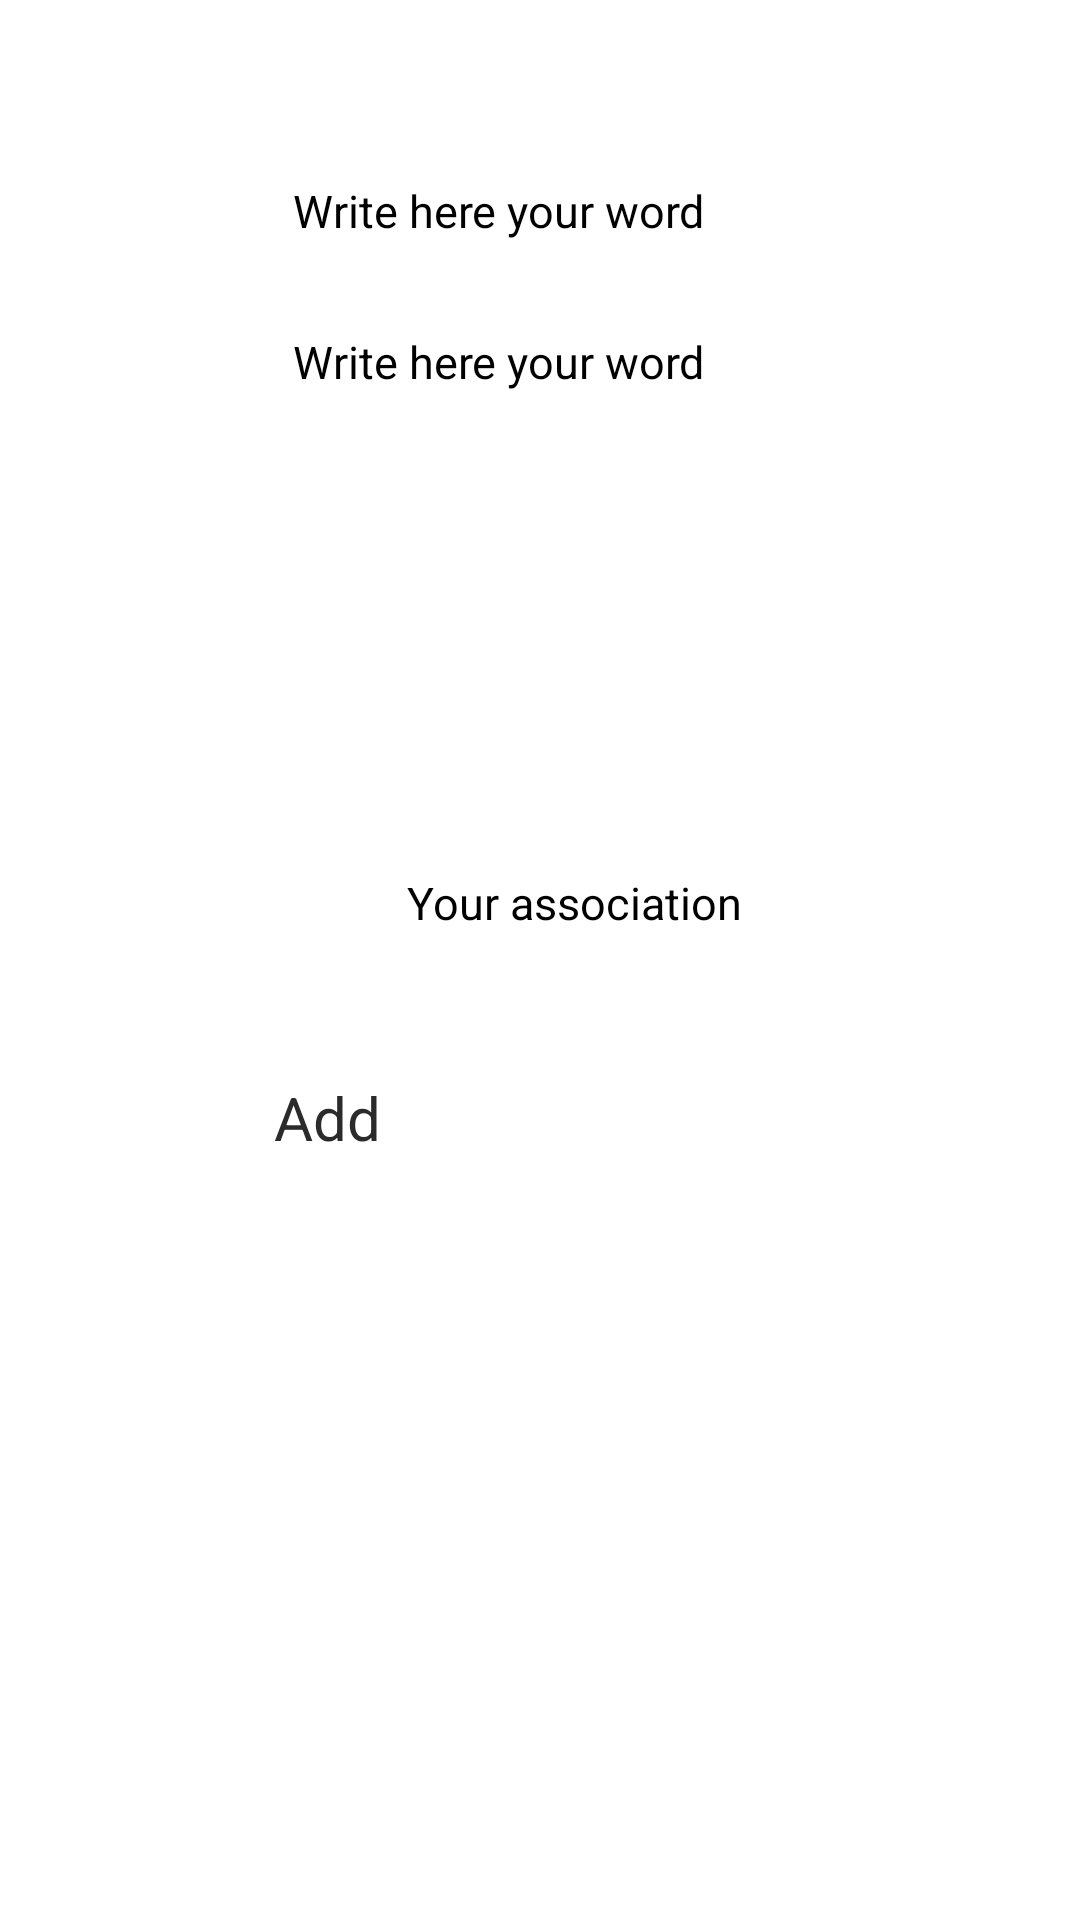

Here is an Android app screen rendered from its layout file. Give the layout XML and the strings, colors and styles it references.
<!-- AndroidManifest.xml: application theme AppTheme -->
<!-- res/layout/add_words.xml -->
<?xml version="1.0" encoding="utf-8"?>
<LinearLayout xmlns:android="http://schemas.android.com/apk/res/android"
    android:orientation="vertical"
    android:layout_width="match_parent"
    android:layout_height="match_parent"
android:background="@color/white"
    >
    <LinearLayout
        android:id="@+id/ll2"
        android:layout_width="wrap_content"
        android:layout_height="wrap_content"
        android:orientation="horizontal"
        android:paddingLeft="30dp"
        android:padding="10dp"
        android:layout_marginTop="50dp"
        android:layout_marginLeft="20dp"
        >

        <TextView
            android:id="@+id/tvFirstLangAddWord"
            android:layout_width="wrap_content"
            android:layout_height="wrap_content"
            android:ems="3"
            android:textSize="15dp"
            />

        <EditText
            android:id="@+id/etNewWord"
            android:layout_width="wrap_content"
            android:layout_height="wrap_content"
            android:hint="    Write here your word"
            android:ems="13"
            android:textSize="15dp"
            />

    </LinearLayout>

    <LinearLayout
        android:id="@+id/ll4"
        android:layout_width="wrap_content"
        android:layout_height="wrap_content"
        android:layout_below="@+id/ll1"
        android:orientation="horizontal"
        android:paddingLeft="30dp"
        android:padding="10dp"
        android:layout_marginTop="10dp"
        android:layout_marginLeft="20dp"
        >

        <TextView
            android:id="@+id/tvSecondLangAddWord"
            android:layout_width="wrap_content"
            android:layout_height="wrap_content"
            android:ems="3"
            android:textSize="15dp"
            />

        <EditText
            android:id="@+id/etNewWordTranslate"
            android:layout_width="wrap_content"
            android:layout_height="wrap_content"
            android:hint="    Write here your word"
            android:ems="13"
            android:textSize="15dp"
            />

    </LinearLayout>


        <ImageView
            android:id="@+id/ivPictureOfWord"
            android:src="@drawable/paint"
            android:layout_width="160dp"
            android:layout_height="100dp"
            android:layout_marginTop="20dp"
            android:layout_marginLeft="110dp"
            android:onClick="onClick"
            />

        <EditText
            android:id="@+id/etNewWordAssociation"
            android:layout_width="wrap_content"
            android:layout_height="wrap_content"
            android:hint="       Your association"
            android:padding="10dp"
            android:layout_marginTop="20dp"
            android:ems="10"
            android:textSize="15dp"
            android:layout_marginLeft="100dp"
            />


        <Button
            android:id="@+id/btnADD_addWordActivity"
            android:layout_width="wrap_content"
            android:layout_height="wrap_content"
            android:padding="8dp"
            android:layout_marginLeft="10dp"
            android:layout_marginTop="30dp"
            android:text="Add"
            android:onClick="onClick"
            android:ems="9"
            android:textColor="#2B2B2B"
            android:textSize="20sp"
            android:background="@drawable/buttonshape2"
            android:layout_gravity="center_horizontal"
            />



</LinearLayout>
<!-- resources referenced by this layout -->
<resources>
  <style name="AppTheme" parent="Theme.Sherlock.Light">
          
      </style>
  <!-- not gathered from this repository: default colours our renderer supplied (Android Studio template values) -->
  <color name="white">#FFFFFFFF</color>
</resources>
